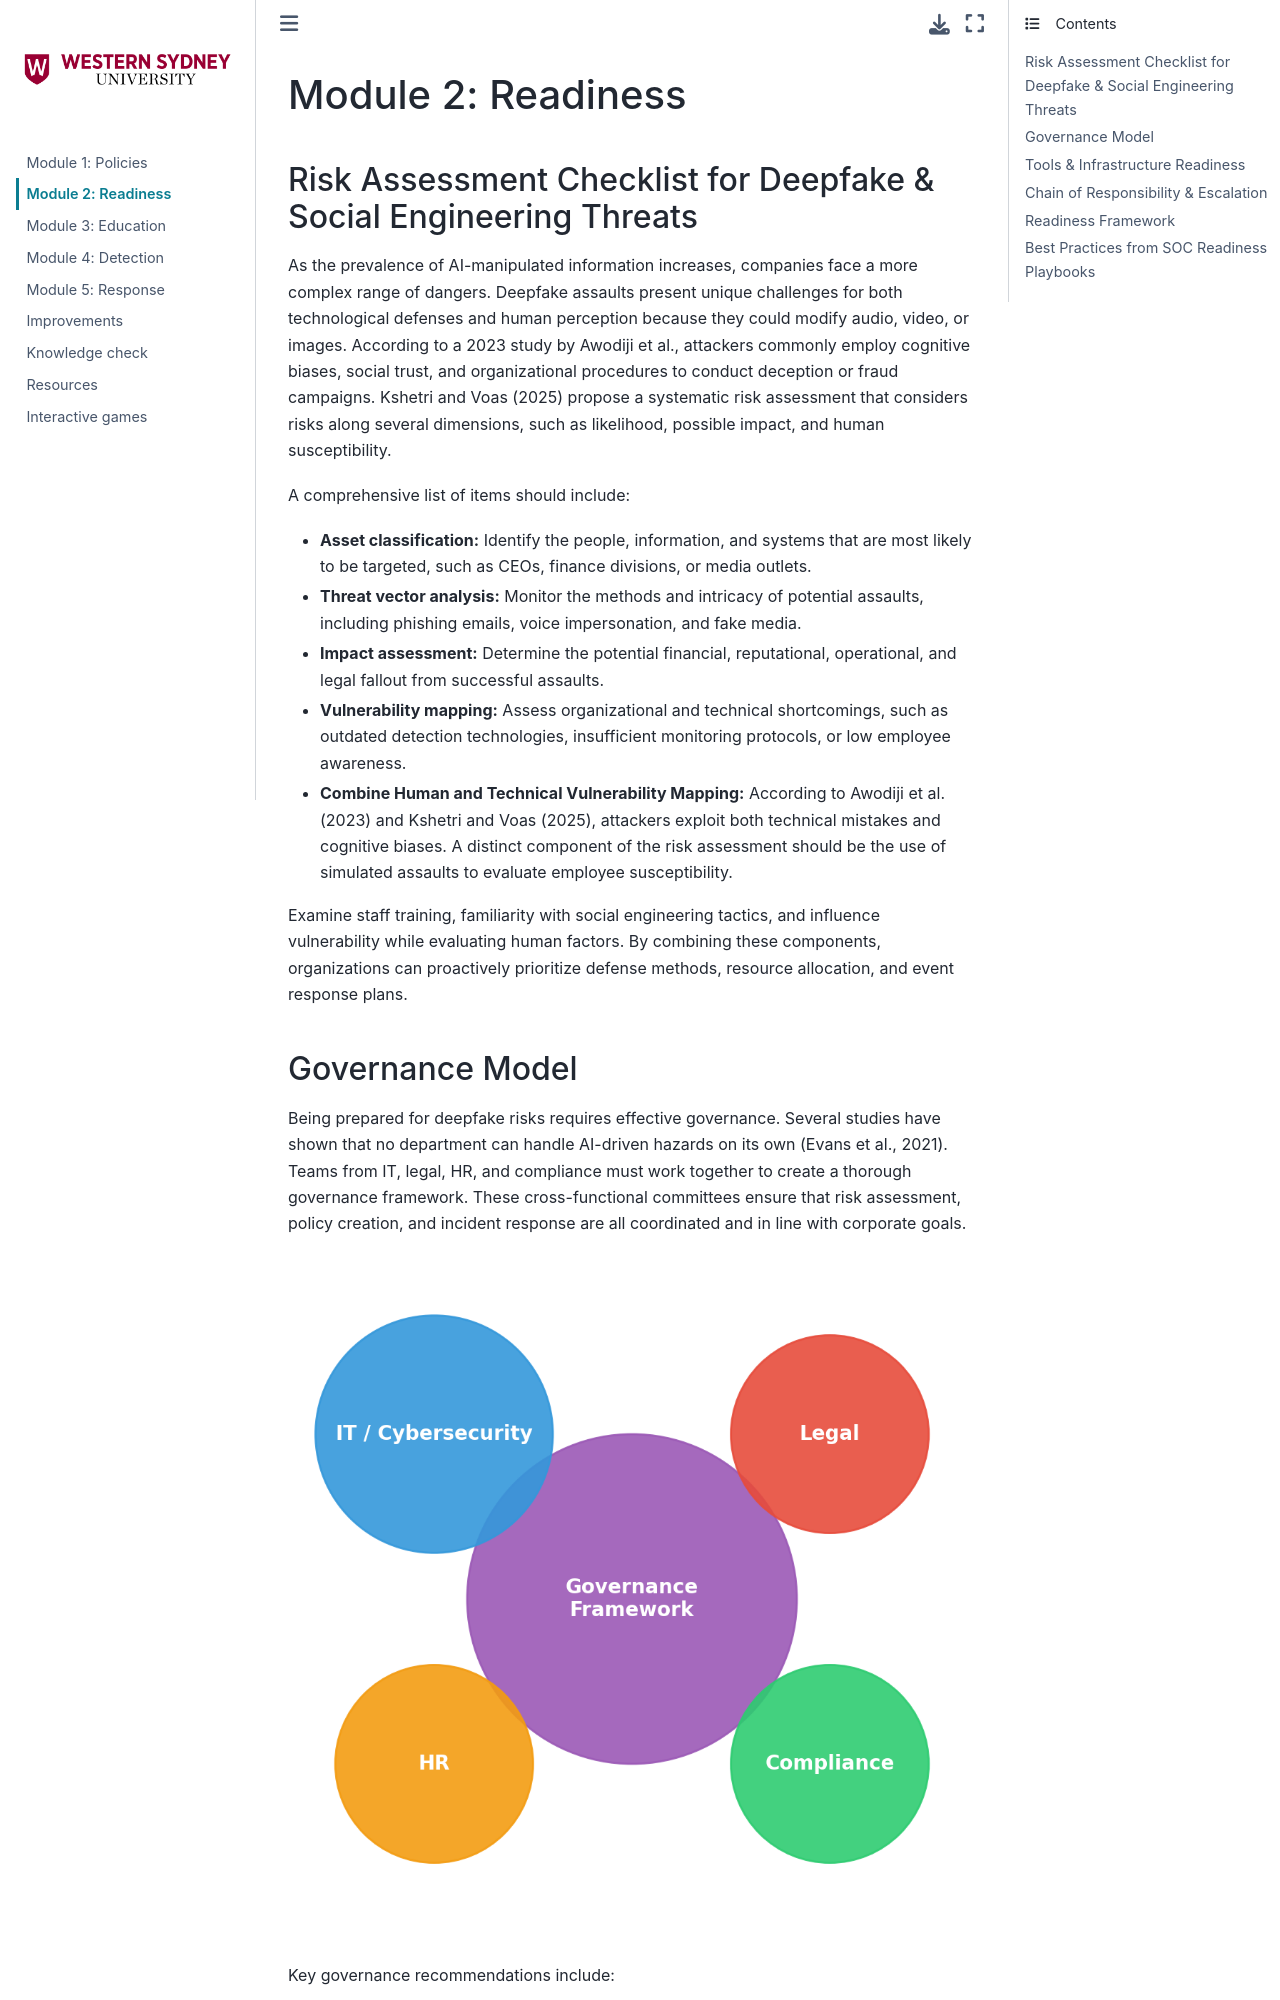

repository: gatsbywelles/DeepFake-Detection-Learning-Modules · page: readiness.html · generator: jekyll

# Module 2: Readiness

## Risk Assessment Checklist for Deepfake & Social Engineering Threats 
As the prevalence of AI-manipulated information increases, companies face a more complex range of dangers. Deepfake assaults present unique challenges for both technological defenses and human perception because they could modify audio, video, or images. According to a 2023 study by Awodiji et al., attackers commonly employ cognitive biases, social trust, and organizational procedures to conduct deception or fraud campaigns. Kshetri and Voas (2025) propose a systematic risk assessment that considers risks along several dimensions, such as likelihood, possible impact, and human susceptibility.
